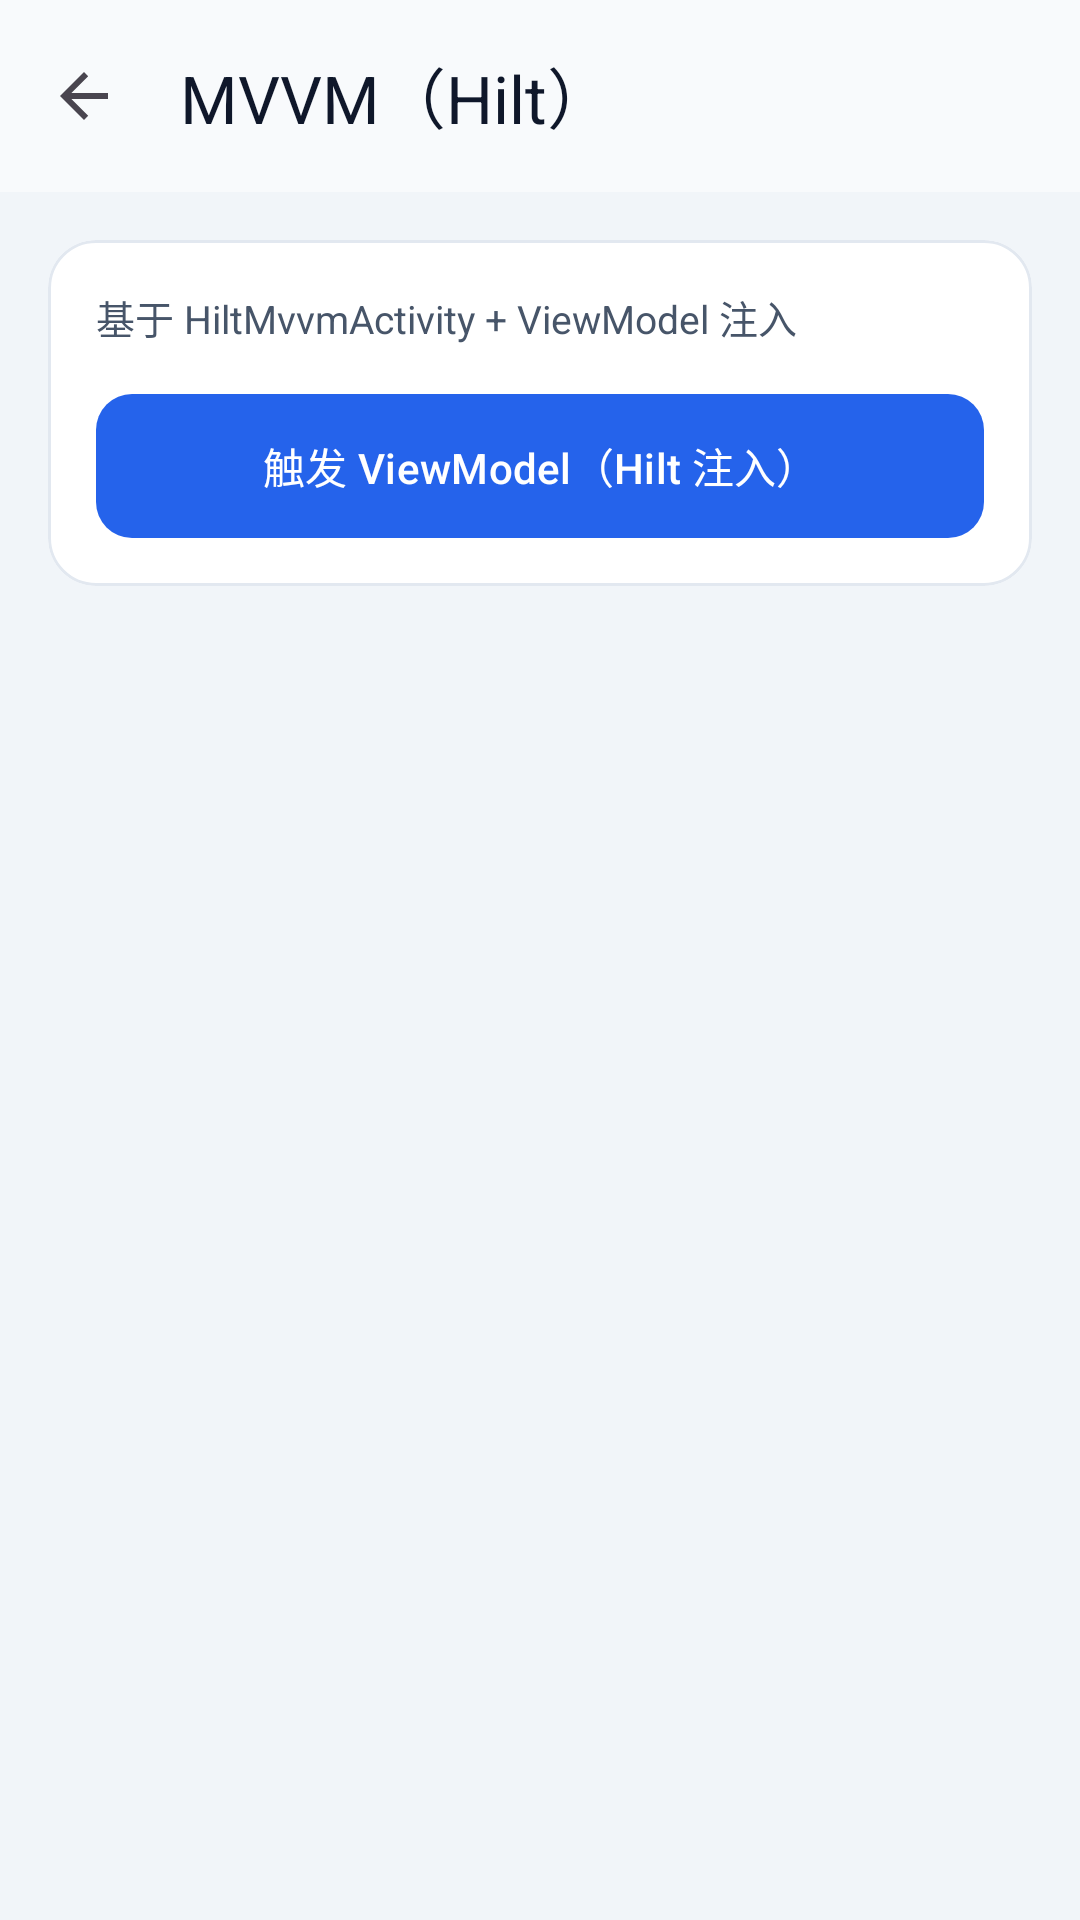

This screen was rendered from an Android layout file. Write that file and the resources it references.
<!-- AndroidManifest.xml: application theme Theme.AwArchDemo -->
<!-- res/layout/activity_hilt_demo.xml -->
<?xml version="1.0" encoding="utf-8"?>
<androidx.coordinatorlayout.widget.CoordinatorLayout xmlns:android="http://schemas.android.com/apk/res/android"
    xmlns:app="http://schemas.android.com/apk/res-auto"
    android:layout_width="match_parent"
    android:layout_height="match_parent"
    android:background="@color/aw_demo_surface_muted">

    <com.google.android.material.appbar.AppBarLayout
        android:layout_width="match_parent"
        android:layout_height="wrap_content"
        android:background="@color/aw_demo_bg">

        <com.google.android.material.appbar.MaterialToolbar
            android:id="@+id/topBar"
            android:layout_width="match_parent"
            android:layout_height="?attr/actionBarSize"
            app:navigationIcon="?attr/homeAsUpIndicator"
            app:title="MVVM（Hilt）"
            app:titleTextColor="@color/aw_demo_on_surface" />
    </com.google.android.material.appbar.AppBarLayout>

    <androidx.core.widget.NestedScrollView
        android:layout_width="match_parent"
        android:layout_height="match_parent"
        app:layout_behavior="@string/appbar_scrolling_view_behavior">

        <LinearLayout
            android:layout_width="match_parent"
            android:layout_height="wrap_content"
            android:orientation="vertical"
            android:padding="@dimen/demo_space_md">

            <com.google.android.material.card.MaterialCardView
                style="@style/Widget.AwArchDemo.Card"
                android:layout_width="match_parent"
                android:layout_height="wrap_content">

                <LinearLayout
                    android:layout_width="match_parent"
                    android:layout_height="wrap_content"
                    android:orientation="vertical"
                    android:padding="@dimen/demo_space_md">

                    <TextView
                        android:layout_width="match_parent"
                        android:layout_height="wrap_content"
                        android:text="基于 HiltMvvmActivity + ViewModel 注入"
                        android:textColor="@color/aw_demo_on_surface_muted"
                        android:textSize="13sp" />

                    <com.google.android.material.button.MaterialButton
                        android:id="@+id/btnPing"
                        android:layout_width="match_parent"
                        android:layout_height="wrap_content"
                        android:layout_marginTop="@dimen/demo_space_md"
                        android:text="触发 ViewModel（Hilt 注入）" />
                </LinearLayout>
            </com.google.android.material.card.MaterialCardView>
        </LinearLayout>
    </androidx.core.widget.NestedScrollView>
</androidx.coordinatorlayout.widget.CoordinatorLayout>
<!-- resources referenced by this layout -->
<resources>
  <color name="aw_demo_bg">#F8FAFC</color>
  <color name="aw_demo_on_surface">#0F172A</color>
  <color name="aw_demo_on_surface_muted">#475569</color>
  <color name="aw_demo_surface_muted">#F1F5F9</color>
  <dimen name="demo_space_md">16dp</dimen>
  <style name="Widget.AwArchDemo.Card" parent="Widget.Material3.CardView.Elevated">
          <item name="cardCornerRadius">16dp</item>
          <item name="cardElevation">0dp</item>
          <item name="strokeColor">@color/aw_demo_divider</item>
          <item name="strokeWidth">1dp</item>
          <item name="cardBackgroundColor">@color/aw_demo_surface</item>
      </style>
  <style name="Theme.AwArchDemo" parent="Theme.Material3.Light.NoActionBar">
          <item name="colorPrimary">@color/aw_demo_primary</item>
          <item name="colorOnPrimary">@color/aw_demo_on_primary</item>
          <item name="colorSecondary">@color/aw_demo_accent</item>
          <item name="colorOnSecondary">@color/aw_demo_on_primary</item>
          <item name="android:colorBackground">@color/aw_demo_bg</item>
          <item name="colorSurface">@color/aw_demo_surface</item>
          <item name="colorOnSurface">@color/aw_demo_on_surface</item>
          <item name="android:statusBarColor">@color/aw_demo_bg</item>
          <item name="android:navigationBarColor">@color/aw_demo_bg</item>
          <item name="android:windowLightStatusBar">true</item>
          <item name="android:windowLightNavigationBar">true</item>
          <item name="materialButtonStyle">@style/Widget.AwArchDemo.Button</item>
          <item name="textInputStyle">@style/Widget.AwArchDemo.TextInputLayout</item>
      </style>
  <color name="aw_demo_divider">#E2E8F0</color>
  <color name="aw_demo_surface">#FFFFFF</color>
  <color name="aw_demo_primary">#2563EB</color>
  <color name="aw_demo_on_primary">#FFFFFF</color>
  <color name="aw_demo_accent">#10B981</color>
  <style name="Widget.AwArchDemo.Button" parent="Widget.Material3.Button">
          <item name="android:minHeight">48dp</item>
          <item name="android:textAllCaps">false</item>
          <item name="cornerRadius">12dp</item>
          <item name="android:insetTop">0dp</item>
          <item name="android:insetBottom">0dp</item>
      </style>
  <style name="Widget.AwArchDemo.TextInputLayout" parent="Widget.Material3.TextInputLayout.OutlinedBox">
          <item name="boxCornerRadiusTopStart">12dp</item>
          <item name="boxCornerRadiusTopEnd">12dp</item>
          <item name="boxCornerRadiusBottomStart">12dp</item>
          <item name="boxCornerRadiusBottomEnd">12dp</item>
      </style>
</resources>
